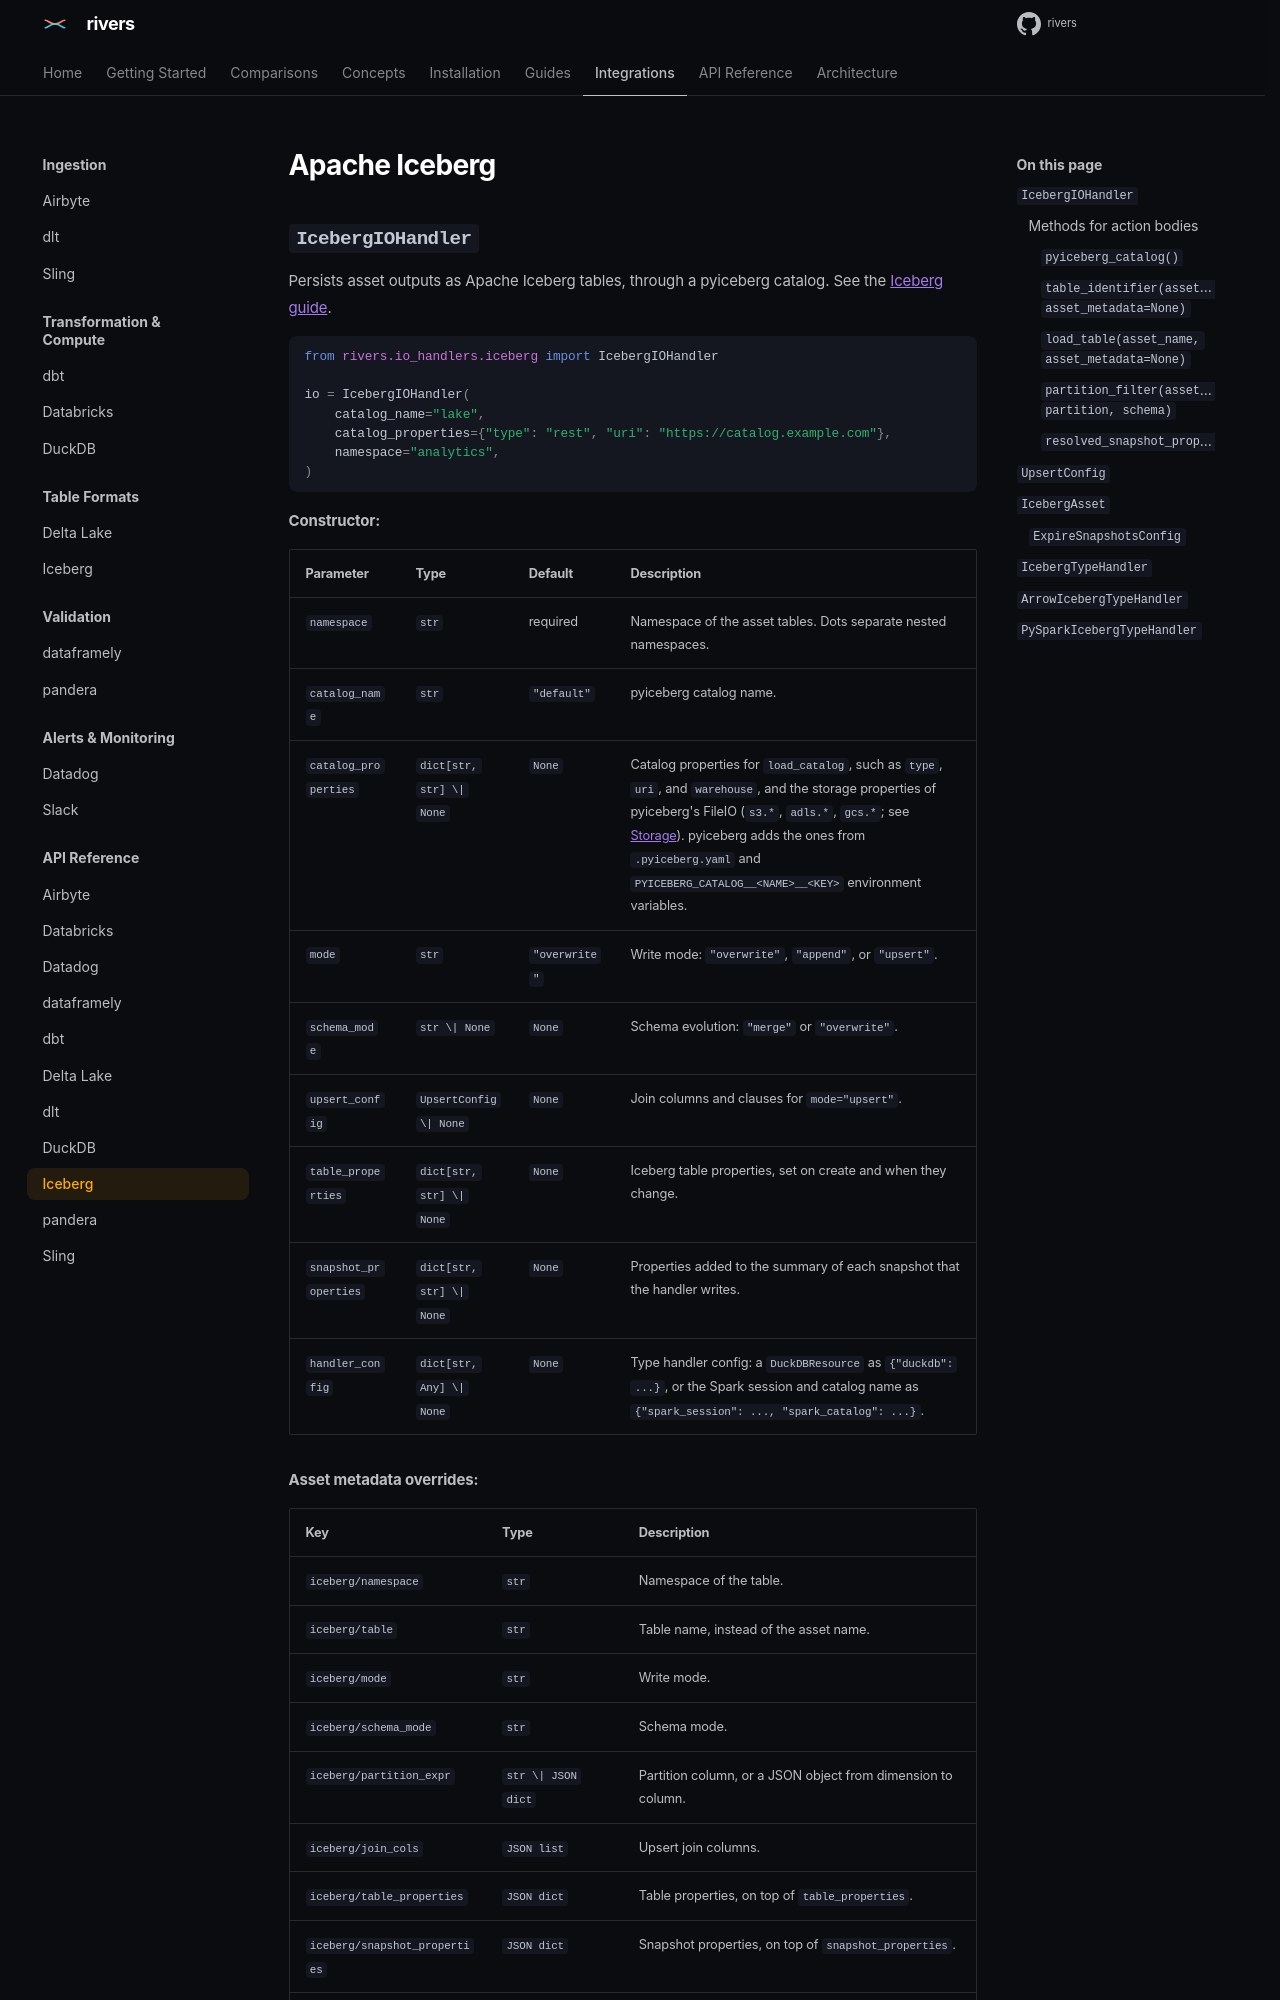

repository: ion-elgreco/rivers · page: docs/0.7.1/api-reference/iceberg/index.html · generator: mkdocs

# Apache Iceberg

## `IcebergIOHandler`

Persists asset outputs as Apache Iceberg tables, through a pyiceberg catalog. See the [Iceberg guide](../guides/iceberg.md).

```python
from rivers.io_handlers.iceberg import IcebergIOHandler

io = IcebergIOHandler(
    catalog_name="lake",
    catalog_properties={"type": "rest", "uri": "https://catalog.example.com"},
    namespace="analytics",
)
```

**Constructor:**

| Parameter | Type | Default | Description |
|-----------|------|---------|-------------|
| `namespace` | `str` | required | Namespace of the asset tables. Dots separate nested namespaces. |
| `catalog_name` | `str` | `"default"` | pyiceberg catalog name. |
| `catalog_properties` | `dict[str, str] \| None` | `None` | Catalog properties for `load_catalog`, such as `type`, `uri`, and `warehouse`, and the storage properties of pyiceberg's FileIO (`s3.*`, `adls.*`, `gcs.*`; see [Storage](../guides/iceberg.md#storage)). pyiceberg adds the ones from `.pyiceberg.yaml` and `PYICEBERG_CATALOG__<NAME>__<KEY>` environment variables. |
| `mode` | `str` | `"overwrite"` | Write mode: `"overwrite"`, `"append"`, or `"upsert"`. |
| `schema_mode` | `str \| None` | `None` | Schema evolution: `"merge"` or `"overwrite"`. |
| `upsert_config` | `UpsertConfig \| None` | `None` | Join columns and clauses for `mode="upsert"`. |
| `table_properties` | `dict[str, str] \| None` | `None` | Iceberg table properties, set on create and when they change. |
| `snapshot_properties` | `dict[str, str] \| None` | `None` | Properties added to the summary of each snapshot that the handler writes. |
| `handler_config` | `dict[str, Any] \| None` | `None` | Type handler config: a `DuckDBResource` as `{"duckdb": ...}`, or the Spark session and catalog name as `{"spark_session": ..., "spark_catalog": ...}`. |

**Asset metadata overrides:**

| Key | Type | Description |
|-----|------|-------------|
| `iceberg/namespace` | `str` | Namespace of the table. |
| `iceberg/table` | `str` | Table name, instead of the asset name. |
| `iceberg/mode` | `str` | Write mode. |
| `iceberg/schema_mode` | `str` | Schema mode. |
| `iceberg/partition_expr` | `str \| JSON dict` | Partition column, or a JSON object from dimension to column. |
| `iceberg/join_cols` | `JSON list` | Upsert join columns. |
| `iceberg/table_properties` | `JSON dict` | Table properties, on top of `table_properties`. |
| `iceberg/snapshot_properties` | `JSON dict` | Snapshot properties, on top of `snapshot_properties`. |
| `iceberg/columns` | `JSON list` | Columns to read. |
| `iceberg/snapshot_id` | `str` | Snapshot to read. |

**Output metadata:**
